Run: headless pygame with SDL's dummy video driver; simulated clock (each Clock.tick advances the game by its frame time, no real sleeping); random seed 0; keys injected as events and as key.get_pressed() state; no mouse input.
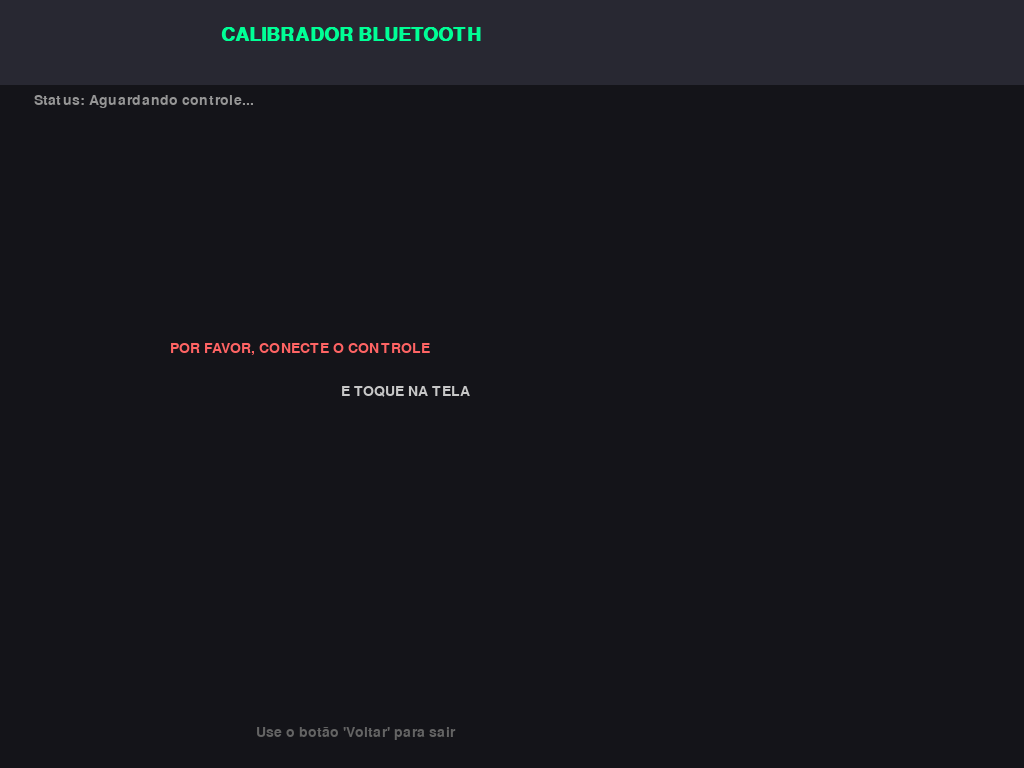
Frame 1 of 4 · flips 1–60 · no input
Frame 2 of 4 · flips 61–180 · tapped SPACE, RETURN · held RIGHT (→), D · screen unchanged from frame 1, image omitted
Frame 3 of 4 · flips 181–300 · held DOWN (↓), S · screen unchanged from frame 2, image omitted
Frame 4 of 4 · flips 301–420 · held LEFT (←), A, UP (↑), W · screen unchanged from frame 3, image omitted

The pygame program that drew these frames:

import pygame
import time
import os

# --- inicialização do Pygame e configuração da janela ---
pygame.init()

# Forçar o driver de vídeo do Android para evitar erros de inicialização
os.environ['SDL_VIDEODRIVER'] = 'android'

info = pygame.display.Info()
largura, altura = info.current_w, info.current_h
screen = pygame.display.set_mode((largura, altura))
pygame.display.set_caption("Calibrador Pro Bluetooth")

# Fatores de escala baseados no layout 600x900
scale_x = largura / 600
scale_y = altura / 900

def relx(x): return int(x * scale_x)
def rely(y): return int(y * scale_y)

# Fontes (Usando None para carregar a fonte padrão caso a Arial não exista no Android)
fonte_titulo = pygame.font.SysFont(None, int(35 * scale_y), bold=True)
fonte_id = pygame.font.SysFont(None, int(60 * scale_y), bold=True)
fonte_info = pygame.font.SysFont(None, int(25 * scale_y))

pygame.joystick.init()

ultimo_botao_id = "Nenhum"
js = None
nome_js = "Aguardando controle..."

def buscar_controle():
    global js, nome_js
    joystick_count = pygame.joystick.get_count()
    if joystick_count > 0:
        for i in range(joystick_count):
            temp_js = pygame.joystick.Joystick(i)
            temp_js.init()
            # Filtro: Ignora sensores de movimento/acelerômetro do Android
            if "accelerometer" not in temp_js.get_name().lower():
                js = temp_js
                nome_js = js.get_name()
                return True
    return False

def escrever(texto, x, y, cor=(255, 255, 255), fonte=None):
    if fonte is None: fonte = fonte_info
    img = fonte.render(texto, True, cor)
    screen.blit(img, (x, y))

print("Iniciando busca por controle Bluetooth...")
clock = pygame.time.Clock()

# --- Loop Principal ---
while True:
    screen.fill((20, 20, 25))
   
    # Desenha o Cabeçalho
    pygame.draw.rect(screen, (40, 40, 50), (0, 0, largura, rely(100)))
    escrever("CALIBRADOR BLUETOOTH", relx(130), rely(30), (0, 255, 150), fonte_titulo)
    escrever(f"Status: {nome_js[:25]}", relx(20), rely(110), (150, 150, 150))

    for event in pygame.event.get():
        if event.type == pygame.QUIT:
            pygame.quit()
            exit()

    # Se o controle não estiver conectado, tenta buscar a cada ciclo
    if js is None:
        buscar_controle()
        escrever("POR FAVOR, CONECTE O CONTROLE", relx(100), rely(400), (255, 100, 100))
        escrever("E TOQUE NA TELA", relx(200), rely(450), (200, 200, 200))
    else:
        try:
            # Lógica de Botões
            for i in range(js.get_numbuttons()):
                if js.get_button(i):
                    ultimo_botao_id = str(i)

            # Painel do último botão
            pygame.draw.rect(screen, (50, 50, 60), (relx(50), rely(150), relx(500), rely(200)), border_radius=15)
            escrever("ÚLTIMO BOTÃO APERTADO:", relx(70), rely(170), (200, 200, 200))
            escrever(f"ID: {ultimo_botao_id}", relx(210), rely(240), (255, 255, 0), fonte_id)

            # Movimentação de Eixos
            escrever("EIXOS E GATILHOS:", relx(50), rely(400), (0, 200, 255))
            y_eixo = rely(450)
           
            for i in range(js.get_numaxes()):
                val = round(js.get_axis(i), 2)
                if abs(val) > 0.15: # Zona morta
                    pygame.draw.rect(screen, (30, 80, 120), (relx(50), y_eixo, relx(500), rely(50)), border_radius=5)
                    escrever(f"EIXO {i}", relx(70), y_eixo + rely(10), (255, 255, 255))
                    escrever(f"VALOR: {val}", relx(350), y_eixo + rely(10), (0, 255, 100))
                    y_eixo += rely(60)
       
        except pygame.error:
            # Se o controle for desconectado durante o uso
            js = None
            nome_js = "Controle desconectado!"

    escrever("Use o botão 'Voltar' para sair", relx(150), rely(850), (100, 100, 100))

    pygame.display.flip()
    clock.tick(60)
